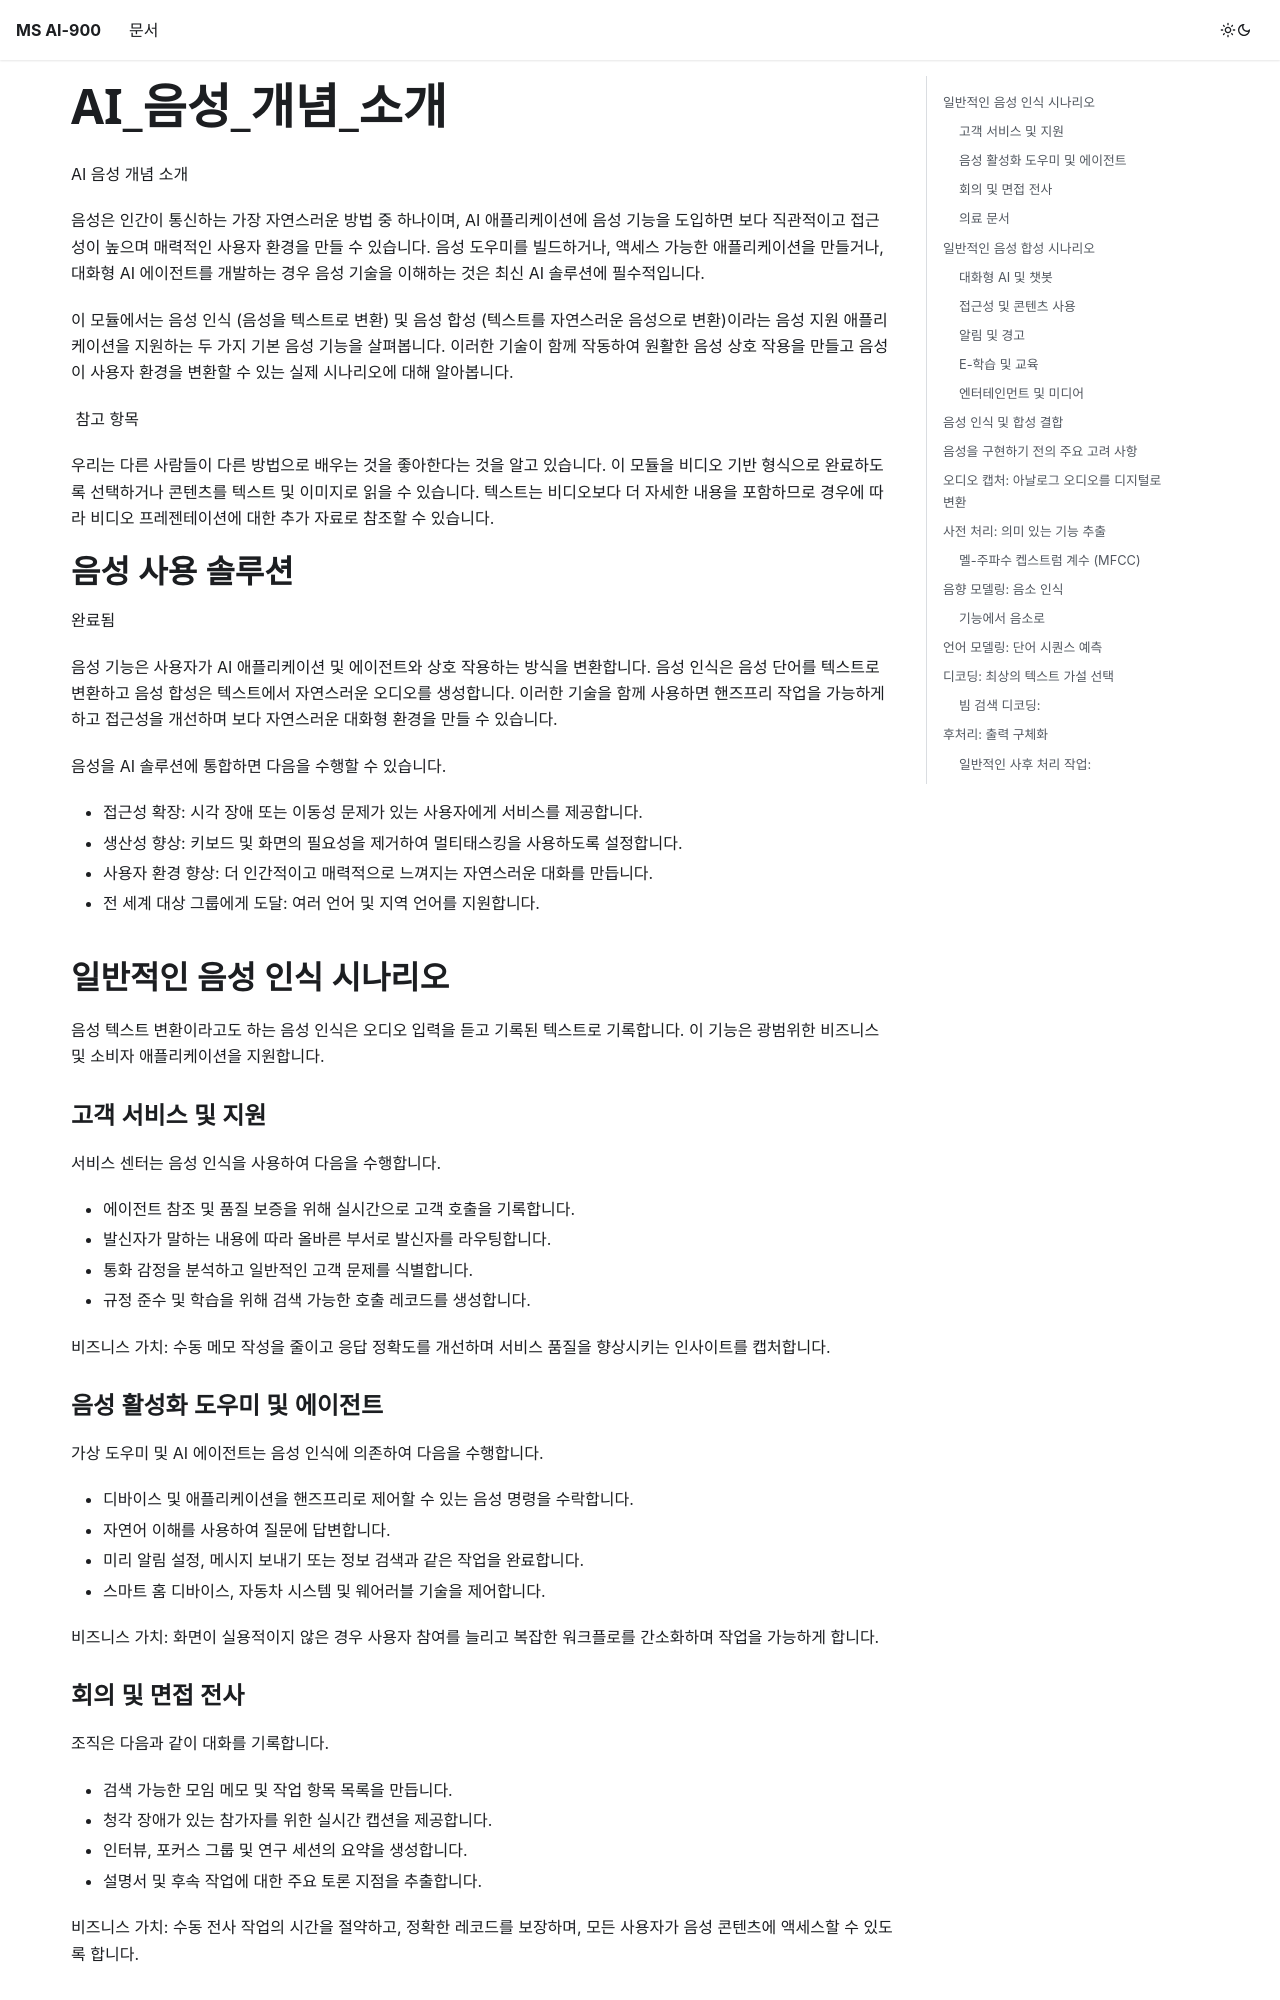

repository: easy-ezik/ms-ai-900 · page: docs/md/AI_음성_개념_소개/index.html · generator: docusaurus

AI 음성 개념 소개

음성은 인간이 통신하는 가장 자연스러운 방법 중 하나이며, AI 애플리케이션에 음성 기능을 도입하면 보다 직관적이고 접근성이 높으며 매력적인 사용자 환경을 만들 수 있습니다. 음성 도우미를 빌드하거나, 액세스 가능한 애플리케이션을 만들거나, 대화형 AI 에이전트를 개발하는 경우 음성 기술을 이해하는 것은 최신 AI 솔루션에 필수적입니다.

이 모듈에서는 음성 인식 (음성을 텍스트로 변환) 및 음성 합성 (텍스트를 자연스러운 음성으로 변환)이라는 음성 지원 애플리케이션을 지원하는 두 가지 기본 음성 기능을 살펴봅니다. 이러한 기술이 함께 작동하여 원활한 음성 상호 작용을 만들고 음성이 사용자 환경을 변환할 수 있는 실제 시나리오에 대해 알아봅니다.

 참고 항목

우리는 다른 사람들이 다른 방법으로 배우는 것을 좋아한다는 것을 알고 있습니다. 이 모듈을 비디오 기반 형식으로 완료하도록 선택하거나 콘텐츠를 텍스트 및 이미지로 읽을 수 있습니다. 텍스트는 비디오보다 더 자세한 내용을 포함하므로 경우에 따라 비디오 프레젠테이션에 대한 추가 자료로 참조할 수 있습니다.

# 음성 사용 솔루션

완료됨

음성 기능은 사용자가 AI 애플리케이션 및 에이전트와 상호 작용하는 방식을 변환합니다. 음성 인식은 음성 단어를 텍스트로 변환하고 음성 합성은 텍스트에서 자연스러운 오디오를 생성합니다. 이러한 기술을 함께 사용하면 핸즈프리 작업을 가능하게 하고 접근성을 개선하며 보다 자연스러운 대화형 환경을 만들 수 있습니다.

음성을 AI 솔루션에 통합하면 다음을 수행할 수 있습니다.

  * 접근성 확장: 시각 장애 또는 이동성 문제가 있는 사용자에게 서비스를 제공합니다.
  * 생산성 향상: 키보드 및 화면의 필요성을 제거하여 멀티태스킹을 사용하도록 설정합니다.
  * 사용자 환경 향상: 더 인간적이고 매력적으로 느껴지는 자연스러운 대화를 만듭니다.
  * 전 세계 대상 그룹에게 도달: 여러 언어 및 지역 언어를 지원합니다.



## 일반적인 음성 인식 시나리오

음성 텍스트 변환이라고도 하는 음성 인식은 오디오 입력을 듣고 기록된 텍스트로 기록합니다. 이 기능은 광범위한 비즈니스 및 소비자 애플리케이션을 지원합니다.

### 고객 서비스 및 지원

서비스 센터는 음성 인식을 사용하여 다음을 수행합니다.

  * 에이전트 참조 및 품질 보증을 위해 실시간으로 고객 호출을 기록합니다.
  * 발신자가 말하는 내용에 따라 올바른 부서로 발신자를 라우팅합니다.
  * 통화 감정을 분석하고 일반적인 고객 문제를 식별합니다.
  * 규정 준수 및 학습을 위해 검색 가능한 호출 레코드를 생성합니다.



비즈니스 가치: 수동 메모 작성을 줄이고 응답 정확도를 개선하며 서비스 품질을 향상시키는 인사이트를 캡처합니다.

### 음성 활성화 도우미 및 에이전트

가상 도우미 및 AI 에이전트는 음성 인식에 의존하여 다음을 수행합니다.

  * 디바이스 및 애플리케이션을 핸즈프리로 제어할 수 있는 음성 명령을 수락합니다.
  * 자연어 이해를 사용하여 질문에 답변합니다.
  * 미리 알림 설정, 메시지 보내기 또는 정보 검색과 같은 작업을 완료합니다.
  * 스마트 홈 디바이스, 자동차 시스템 및 웨어러블 기술을 제어합니다.



비즈니스 가치: 화면이 실용적이지 않은 경우 사용자 참여를 늘리고 복잡한 워크플로를 간소화하며 작업을 가능하게 합니다.
